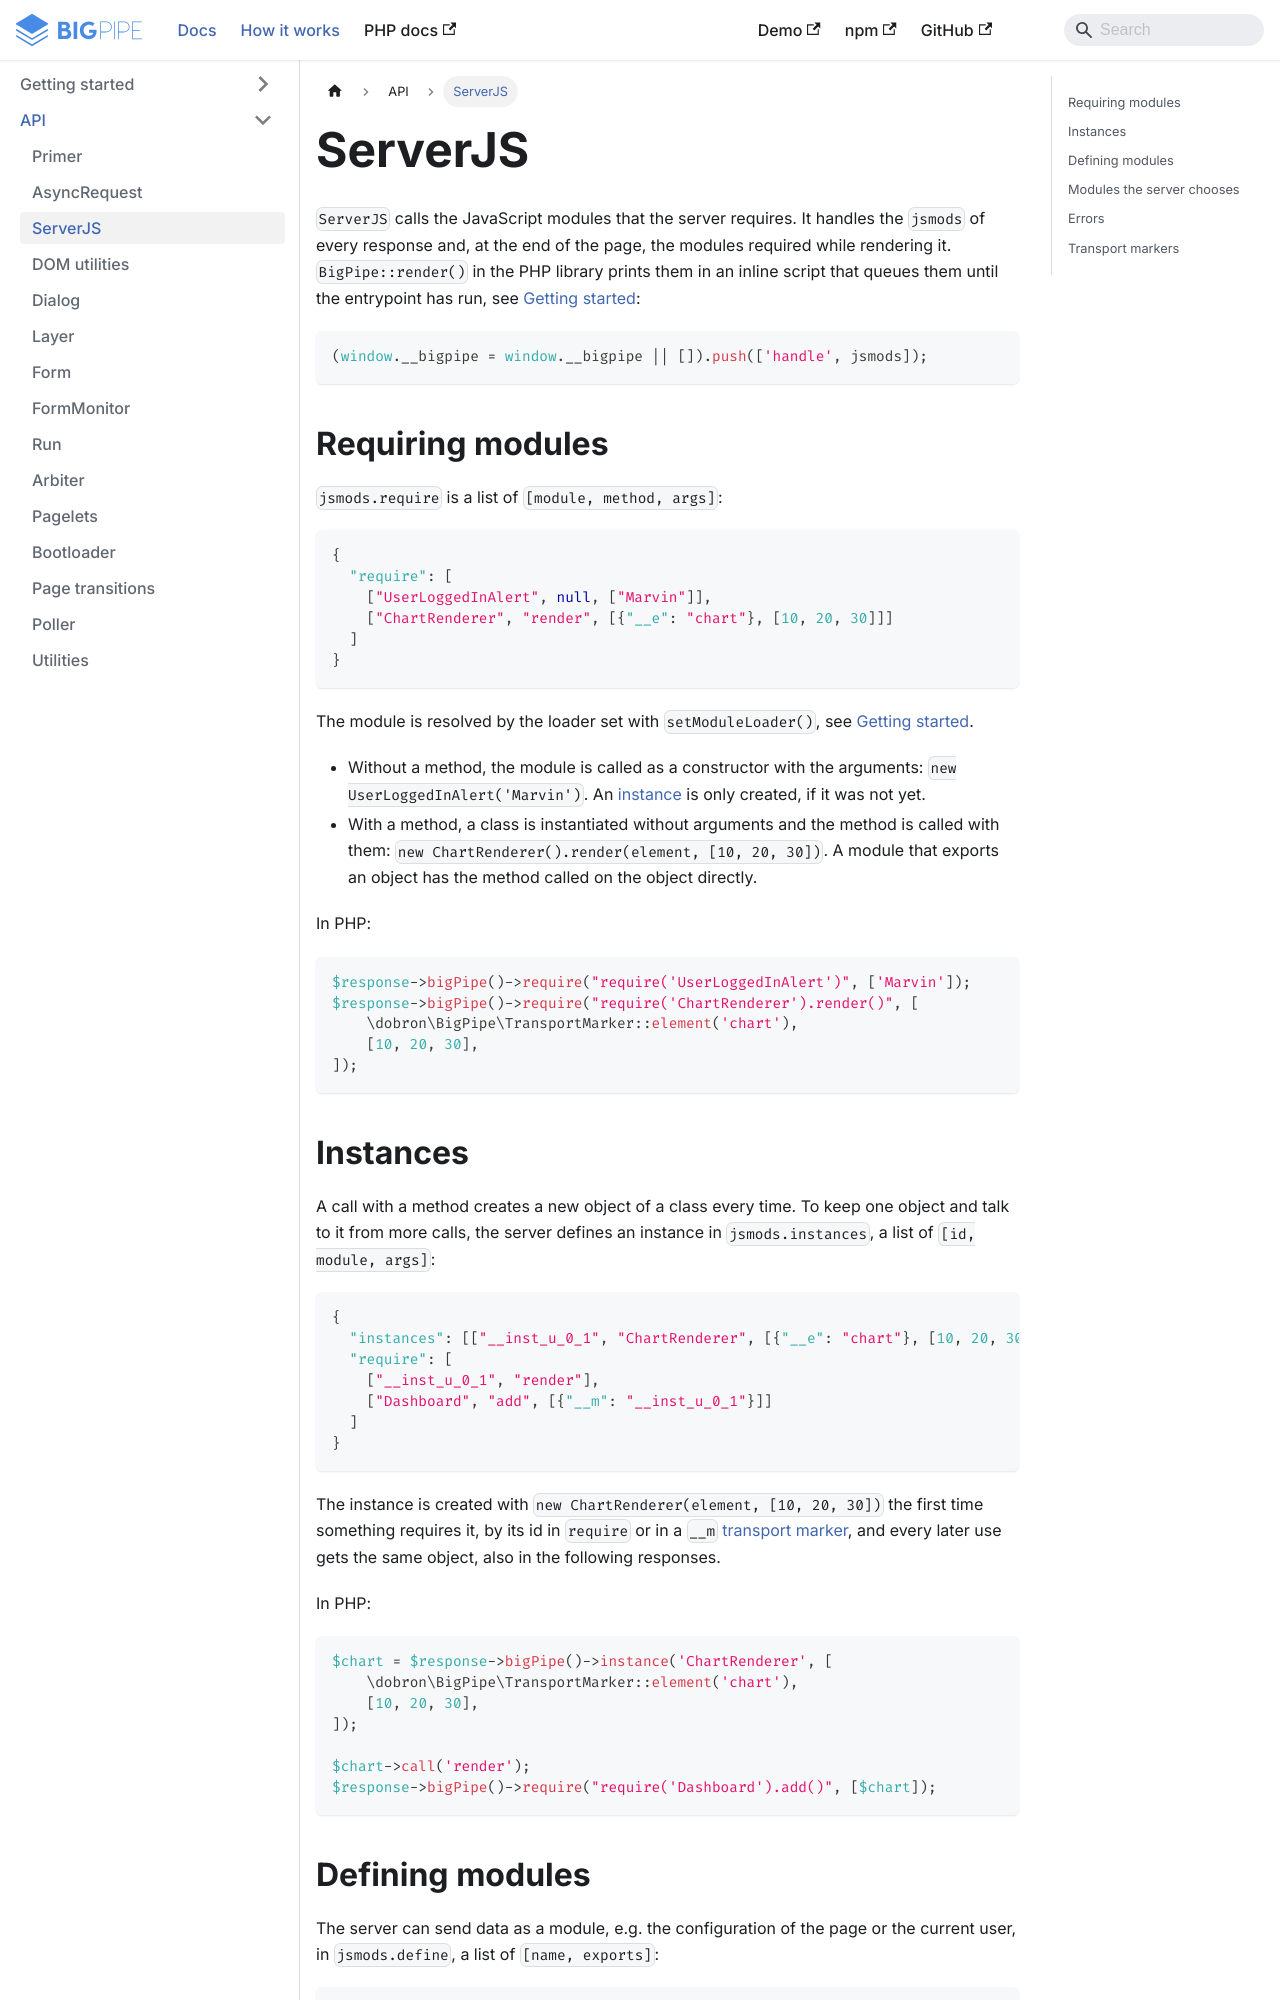

repository: richardDobron/bigpipe-util · page: docs/server_js.html · generator: docusaurus

---
id: server_js
title: ServerJS
sidebar_label: ServerJS
---

`ServerJS` calls the JavaScript modules that the server requires. It handles the `jsmods` of every response and,
at the end of the page, the modules required while rendering it. `BigPipe::render()` in the PHP library prints them
in an inline script that queues them until the entrypoint has run, see
[Getting started](getting_started.md#3-handle-the-modules-of-the-first-page-load):

```javascript
(window.__bigpipe = window.__bigpipe || []).push(['handle', jsmods]);
```

## Requiring modules

`jsmods.require` is a list of `[module, method, args]`:

```json
{
  "require": [
    ["UserLoggedInAlert", null, ["Marvin"]],
    ["ChartRenderer", "render", [{"__e": "chart"}, [10, 20, 30]]]
  ]
}
```

The module is resolved by the loader set with `setModuleLoader()`, see
[Getting started](getting_started.md#2-set-up-the-entrypoint).

- Without a method, the module is called as a constructor with the arguments: `new UserLoggedInAlert('Marvin')`.
  An [instance](#instances) is only created, if it was not yet.
- With a method, a class is instantiated without arguments and the method is called with them:
  `new ChartRenderer().render(element, [10, 20, 30])`. A module that exports an object has the method called on
  the object directly.

In PHP:

```php
$response->bigPipe()->require("require('UserLoggedInAlert')", ['Marvin']);
$response->bigPipe()->require("require('ChartRenderer').render()", [
    \dobron\BigPipe\TransportMarker::element('chart'),
    [10, 20, 30],
]);
```

## Instances

A call with a method creates a new object of a class every time. To keep one object and talk to it from more calls,
the server defines an instance in `jsmods.instances`, a list of `[id, module, args]`:

```json
{
  "instances": [["__inst_u_0_1", "ChartRenderer", [{"__e": "chart"}, [10, 20, 30]]]],
  "require": [
    ["__inst_u_0_1", "render"],
    ["Dashboard", "add", [{"__m": "__inst_u_0_1"}]]
  ]
}
```

The instance is created with `new ChartRenderer(element, [10, 20, 30])` the first time something requires it, by its
id in `require` or in a `__m` [transport marker](#transport-markers), and every later use gets the same object, also
in the following responses.

In PHP:

```php
$chart = $response->bigPipe()->instance('ChartRenderer', [
    \dobron\BigPipe\TransportMarker::element('chart'),
    [10, 20, 30],
]);

$chart->call('render');
$response->bigPipe()->require("require('Dashboard').add()", [$chart]);
```
